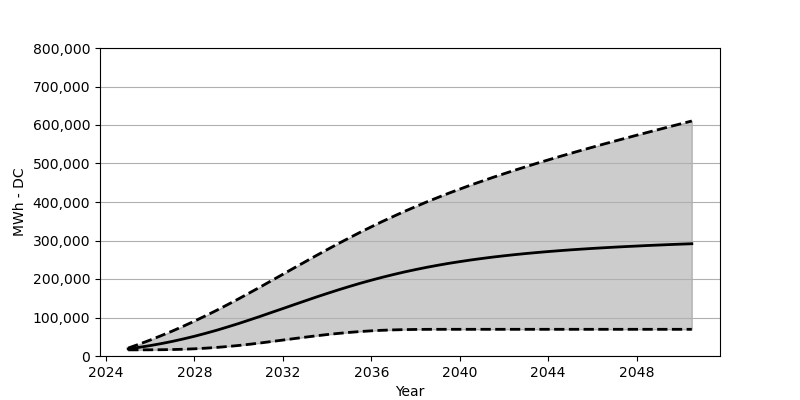

The data file committed next to this chart (first rows):
Date, Low, Base, High
2025-01, 15958, 18566, 20638
2025-07, 15989, 22473, 30751
2026-01, 16092, 27071, 41534
2026-07, 16329, 32194, 52936
2027-01, 16803, 37967, 64873
2027-07, 17556, 44317, 77419
2028-01, 18731, 51235, 90624
2028-07, 20298, 58801, 104345
2029-01, 22298, 66842, 118613
2029-07, 24628, 75440, 133395
2030-01, 27401, 84398, 148621
2030-07, 30535, 93799, 164188
2031-01, 34009, 103459, 180084
2031-07, 37699, 113345, 196093
2032-01, 41400, 123231, 212278
2032-07, 45132, 133200, 228473
2033-01, 48843, 143117, 244576
2033-07, 52369, 152889, 260523
2034-01, 55719, 162373, 276265
2034-07, 58647, 171559, 291666
2035-01, 61286, 180445, 306706
2035-07, 63564, 188877, 321396
2036-01, 65399, 196887, 335571
2036-07, 66842, 204474, 349405
2037-01, 67852, 211618, 362714
2037-07, 68543, 218288, 375579
2038-01, 69007, 224463, 387991
2038-07, 69234, 230236, 399980
2039-01, 69306, 235597, 411557
2039-07, 69337, 240576, 422732
2040-01, 69337, 245101, 433463
2040-07, 69337, 249359, 443999
2041-01, 69337, 253297, 454060
2041-07, 69337, 256925, 463905
2042-01, 69337, 260245, 473461
2042-07, 69337, 263327, 482739
2043-01, 69337, 266193, 491780
2043-07, 69337, 268780, 500656
2044-01, 69337, 271275, 509305
2044-07, 69337, 273512, 517768
2045-01, 69337, 275636, 526129
2045-07, 69337, 277564, 534231
2046-01, 69337, 279409, 542293
2046-07, 69337, 281079, 550241
2047-01, 69337, 282697, 558034
2047-07, 69337, 284182, 565714
2048-01, 69337, 285573, 573384
2048-07, 69337, 286975, 580899
2049-01, 69337, 288192, 588352
2049-07, 69337, 289429, 595775
2050-01, 69337, 290532, 603125
2050-07, 69337, 291604, 610413
